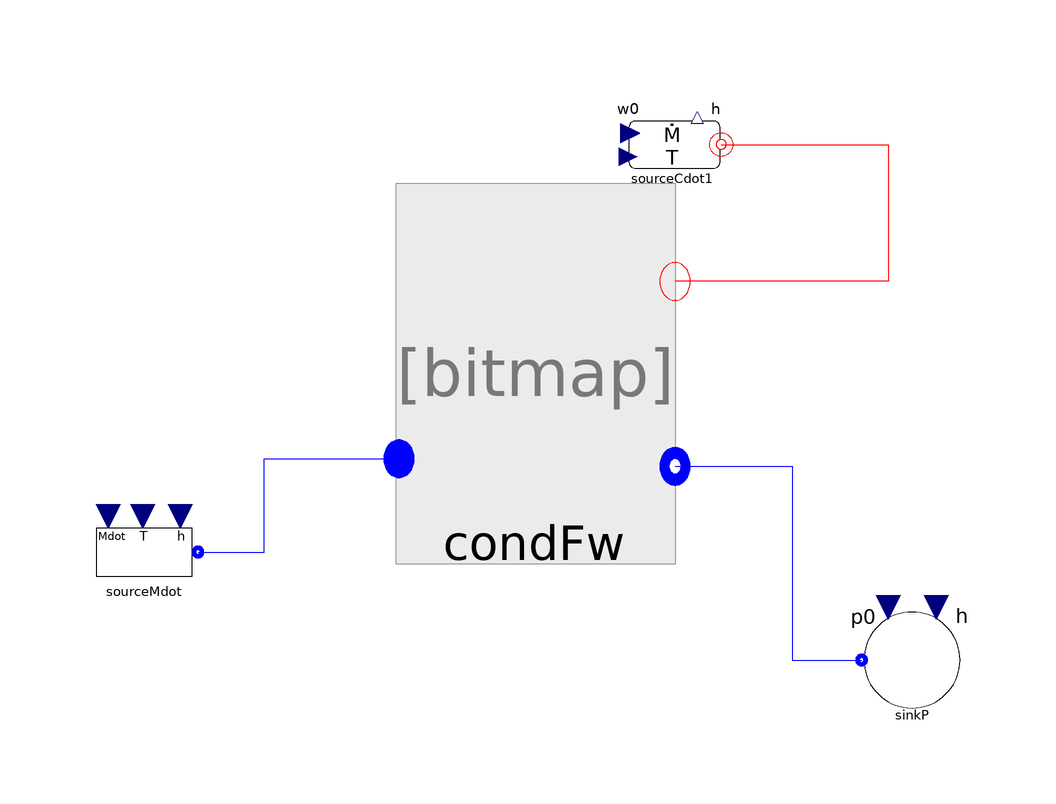

This picture is the connection diagram that the Modelica source below describes through its graphical annotations.

model Test_CondSES36
replaceable package Medium =
      ThermoCycle.Media.SES36_CP;
      parameter Modelica.SIunits.AbsolutePressure pp = 0.91e5;
      parameter Medium.SaturationProperties sat = Medium.setSat_p(pp);
      parameter Medium.SpecificEnthalpy h0 = Medium.dewEnthalpy(sat)+5E3;
ThermoCycle.Components.Units.HeatExchangers.MB_HX.Components.Condenser.Unit.CondFw
                                                                                   condFw(
    redeclare package Medium = Medium,
    AA=0.0007,
    YY=0.243,
    Ltotal=66.6,
    cpw=500,
    Mw=69,
    epsNTU_sf=true,
    Mdotnom=0.3061,
    UnomSC=1000,
    Unomsf=1000,
    hstartSC=13167,
    lstartTP=44.2,
    lstartSC=22.2,
    SteadyStatePF=true,
    SteadyStateWall=true,
    hstartTP=175242,
    VoidFraction=true,
    UnomTP=9000,
    pstart=9100000000,
    TstartWall={288.15,288.15},
    Tstartsf=295.15,
    DTstartsf=278.15)
    annotation (Placement(transformation(extent={{-28,-4},{18,40}})));
  ThermoCycle.Components.FluidFlow.Reservoirs.SourceCdot sourceCdot1(
    Mdot_0=1.546,
    cp=4183,
    rho=1000,
    T_0=295.54)
    annotation (Placement(transformation(extent={{8,46},{28,66}})));
  ThermoCycle.Components.FluidFlow.Reservoirs.SourceMdot sourceMdot(redeclare
      package Medium =                                                                         Medium,Mdot_0=0.306,
    UseT=false,
    h_0=175242)
    annotation (Placement(transformation(extent={{-80,-22},{-60,-2}})));
  ThermoCycle.Components.FluidFlow.Reservoirs.SinkP sinkP(redeclare package
      Medium =                                                                       Medium, p0=
       91000)
    annotation (Placement(transformation(extent={{48,-40},{68,-20}})));
equation
  connect(sourceCdot1.flange, condFw.InFlowSF) annotation (Line(
      points={{26.2,55.9},{54,55.9},{54,33.0857},{18.5111,33.0857}},
      color={255,0,0},
      smooth=Smooth.None));
  connect(sourceMdot.flangeB, condFw.InflowPF) annotation (Line(
      points={{-61,-12},{-50,-12},{-50,3.54286},{-27.4889,3.54286}},
      color={0,0,255},
      smooth=Smooth.None));
  connect(condFw.OutflowPF, sinkP.flangeB) annotation (Line(
      points={{18.5111,2.28571},{38,2.28571},{38,-30},{49.6,-30}},
      color={0,0,255},
      smooth=Smooth.None));
  annotation (Diagram(coordinateSystem(preserveAspectRatio=false, extent={{-100,
            -100},{100,100}}), graphics));
end Test_CondSES36;